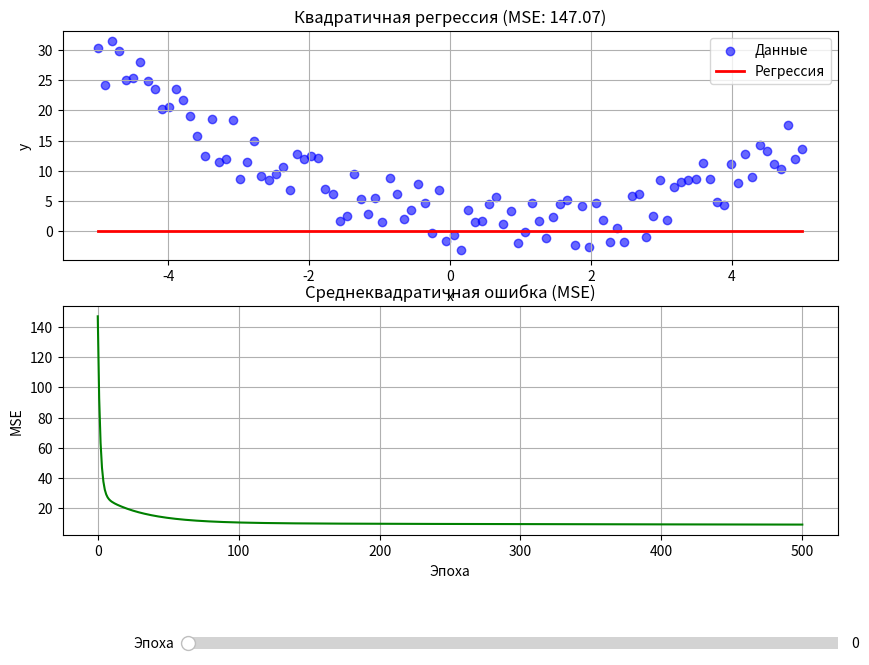

Generate this figure with matplotlib:
import numpy as np
import matplotlib.pyplot as plt
from matplotlib.widgets import Slider

x_min = -5
x_max = 5
points = 100
true_a = 0.8  # Истинный коэффициент a
true_b = -1.5  # Истинный коэффициент b
true_c = 2.0  # Истинный коэффициент c
noise_amp = 5  # Амплитуда шума


def generate_data():
    x = np.linspace(x_min, x_max, points)
    y = true_a * x ** 2 + true_b * x + true_c + np.random.uniform(-noise_amp, noise_amp, size=len(x))
    return x, y


x, y = generate_data()


def get_da(x, y, a, b, c):
    return (2 / len(x)) * np.sum(x ** 2 * ((a * x ** 2 + b * x + c) - y))


def get_db(x, y, a, b, c):
    return (2 / len(x)) * np.sum(x * ((a * x ** 2 + b * x + c) - y))


def get_dc(x, y, a, b, c):
    return (2 / len(x)) * np.sum((a * x ** 2 + b * x + c) - y)


def mse(y_true, y_pred):
    return np.mean((y_true - y_pred) ** 2)


def fit(x, y, speed=0.001, epochs=1000, a0=0, b0=0, c0=0):
    a, b, c = a0, b0, c0
    history = {'a': [a], 'b': [b], 'c': [c], 'mse': [mse(y, a * x ** 2 + b * x + c)]}

    for _ in range(epochs):
        da = get_da(x, y, a, b, c)
        db = get_db(x, y, a, b, c)
        dc = get_dc(x, y, a, b, c)

        a -= speed * da
        b -= speed * db
        c -= speed * dc

        history['a'].append(a)
        history['b'].append(b)
        history['c'].append(c)
        history['mse'].append(mse(y, a * x ** 2 + b * x + c))

    return history


learning_rate = 0.001
epochs = 500
initial_a, initial_b, initial_c = 0, 0, 0

history = fit(x, y, speed=learning_rate, epochs=epochs,
              a0=initial_a, b0=initial_b, c0=initial_c)

# Визуализация с ползунком
fig, (ax1, ax2) = plt.subplots(2, 1, figsize=(10, 8))
plt.subplots_adjust(bottom=0.25)

# График данных и регрессии
scatter = ax1.scatter(x, y, c='blue', label='Данные', alpha=0.6)
x_plot = np.linspace(x_min, x_max, 100)
curve, = ax1.plot(x_plot, history['a'][0] * x_plot ** 2 + history['b'][0] * x_plot + history['c'][0],
                  'r-', linewidth=2, label='Регрессия')
ax1.set_title(f'Квадратичная регрессия (MSE: {history["mse"][0]:.2f})')
ax1.set_xlabel('x')
ax1.set_ylabel('y')
ax1.legend()
ax1.grid(True)

# График MSE
mse_line, = ax2.plot(history['mse'], 'g-')
ax2.set_title('Среднеквадратичная ошибка (MSE)')
ax2.set_xlabel('Эпоха')
ax2.set_ylabel('MSE')
ax2.grid(True)

# Ползунок
ax_slider = plt.axes([0.25, 0.1, 0.65, 0.03])
slider = Slider(ax_slider, 'Эпоха', 0, epochs, valinit=0, valstep=1)


# Обновление графиков
def update(val):
    epoch = int(slider.val)
    a = history['a'][epoch]
    b = history['b'][epoch]
    c = history['c'][epoch]

    curve.set_ydata(a * x_plot ** 2 + b * x_plot + c)
    ax1.set_title(f'Квадратичная регрессия (Эпоха: {epoch}, MSE: {history["mse"][epoch]:.2f})')

    mse_line.set_data(range(epoch + 1), history['mse'][:epoch + 1])
    ax2.set_xlim(0, max(epoch, 10))
    ax2.set_ylim(0, max(history['mse'][:epoch + 1]) * 1.1)

    fig.canvas.draw_idle()


slider.on_changed(update)

plt.show()

# Вывод результатов
final_a = history['a'][-1]
final_b = history['b'][-1]
final_c = history['c'][-1]
print(f"Истинные коэффициенты: a = {true_a}, b = {true_b}, c = {true_c}")
print(f"Найденные коэффициенты: a = {final_a:.4f}, b = {final_b:.4f}, c = {final_c:.4f}")
print(f"Финальная MSE: {history['mse'][-1]:.4f}")
